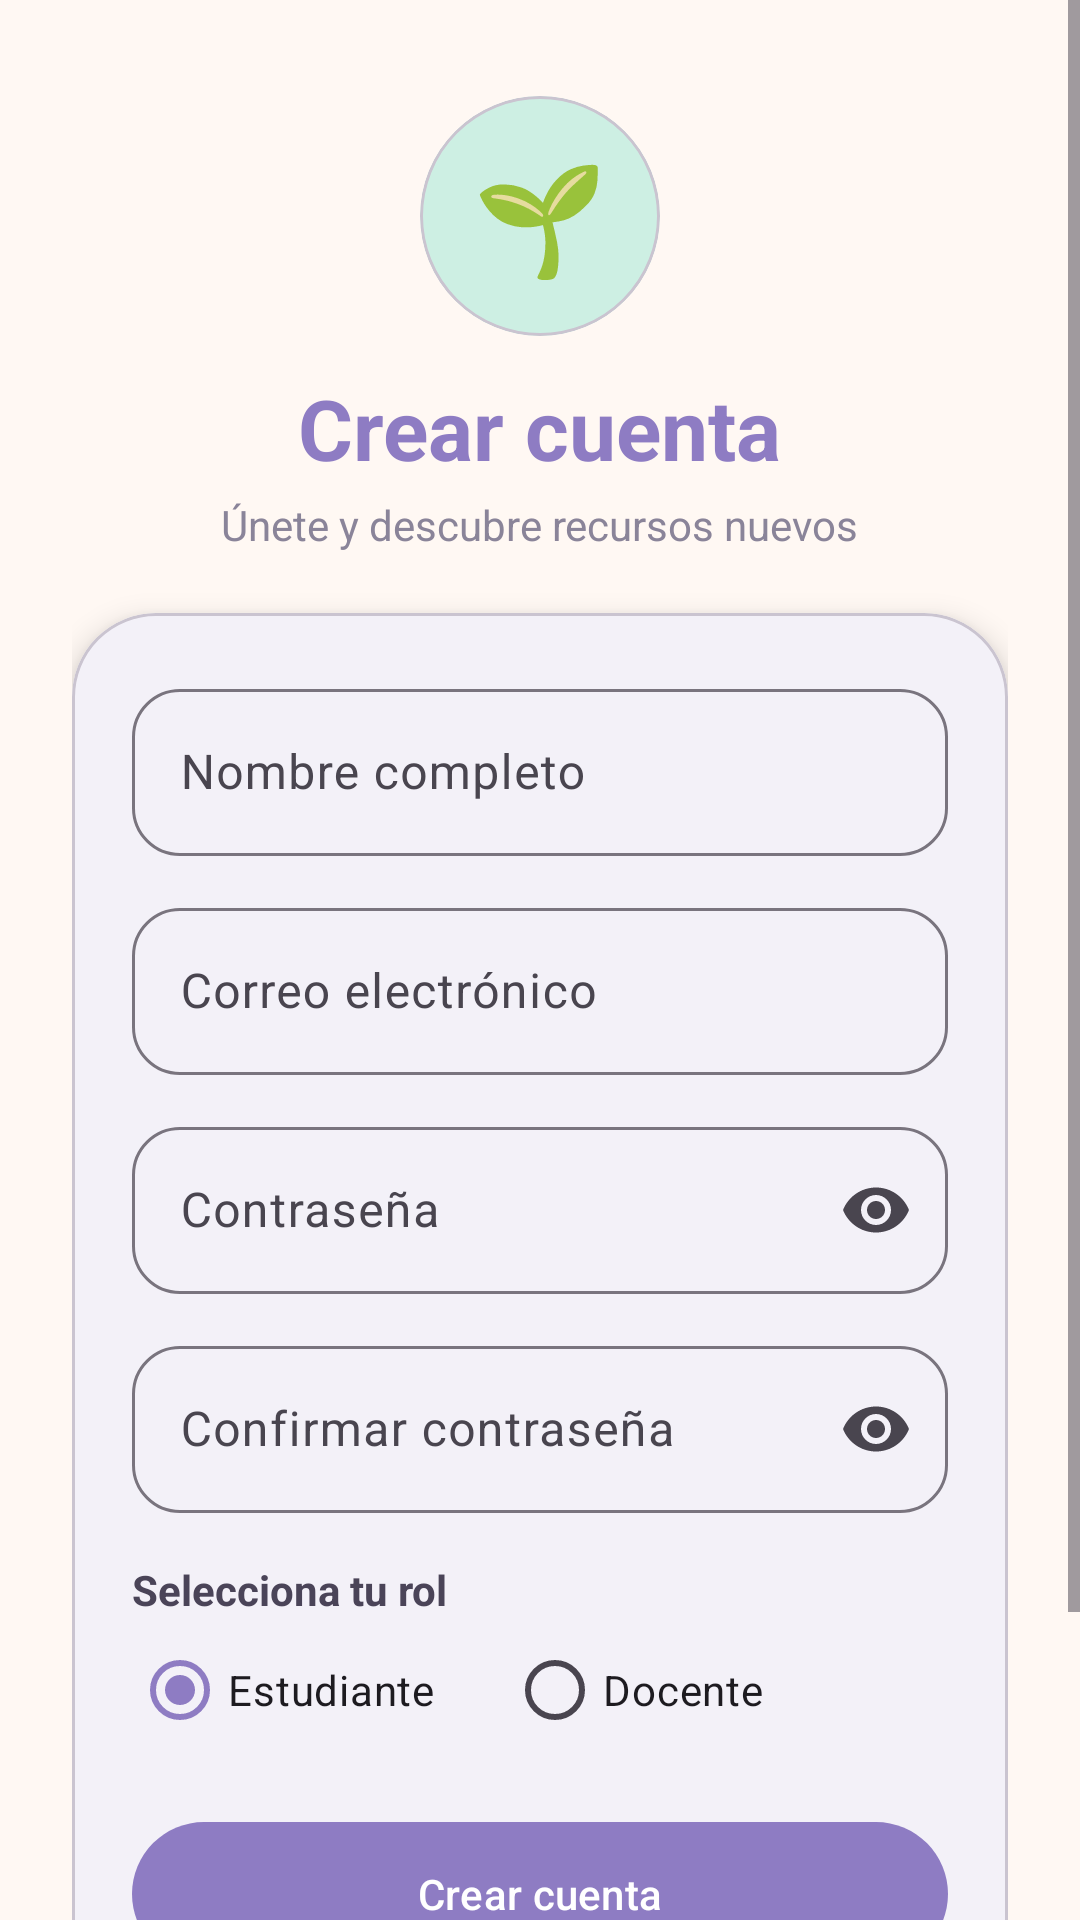

Reconstruct the res/layout file that produces this screen, plus the resources it refers to.
<!-- AndroidManifest.xml: application theme Theme.AprendeApp -->
<!-- res/layout/activity_register.xml -->
<?xml version="1.0" encoding="utf-8"?>
<ScrollView xmlns:android="http://schemas.android.com/apk/res/android"
    xmlns:app="http://schemas.android.com/apk/res-auto"
    android:id="@+id/root"
    android:layout_width="match_parent"
    android:layout_height="match_parent"
    android:background="@color/cream"
    android:fillViewport="true">

    <LinearLayout
        android:layout_width="match_parent"
        android:layout_height="wrap_content"
        android:gravity="center_horizontal"
        android:orientation="vertical"
        android:padding="24dp">

        <com.google.android.material.card.MaterialCardView
            android:layout_width="80dp"
            android:layout_height="80dp"
            android:layout_marginTop="8dp"
            app:cardBackgroundColor="@color/mint"
            app:cardCornerRadius="40dp"
            app:cardElevation="0dp">

            <TextView
                android:layout_width="match_parent"
                android:layout_height="match_parent"
                android:gravity="center"
                android:text="🌱"
                android:textSize="36sp" />
        </com.google.android.material.card.MaterialCardView>

        <TextView
            android:layout_width="wrap_content"
            android:layout_height="wrap_content"
            android:layout_marginTop="12dp"
            android:text="@string/register_title"
            android:textColor="@color/primary"
            android:textSize="28sp"
            android:textStyle="bold" />

        <TextView
            android:layout_width="wrap_content"
            android:layout_height="wrap_content"
            android:layout_marginTop="4dp"
            android:text="@string/register_subtitle"
            android:textColor="@color/text_soft" />

        <com.google.android.material.card.MaterialCardView
            android:layout_width="match_parent"
            android:layout_height="wrap_content"
            android:layout_marginTop="20dp"
            app:cardBackgroundColor="@color/white"
            app:cardCornerRadius="28dp"
            app:cardElevation="6dp">

            <LinearLayout
                android:layout_width="match_parent"
                android:layout_height="wrap_content"
                android:orientation="vertical"
                android:padding="20dp">

                <com.google.android.material.textfield.TextInputLayout
                    android:id="@+id/tilNombre"
                    style="@style/Widget.Material3.TextInputLayout.OutlinedBox"
                    android:layout_width="match_parent"
                    android:layout_height="wrap_content"
                    android:hint="@string/hint_nombre"
                    app:boxCornerRadiusBottomEnd="16dp"
                    app:boxCornerRadiusBottomStart="16dp"
                    app:boxCornerRadiusTopEnd="16dp"
                    app:boxCornerRadiusTopStart="16dp">

                    <com.google.android.material.textfield.TextInputEditText
                        android:id="@+id/etNombre"
                        android:layout_width="match_parent"
                        android:layout_height="wrap_content"
                        android:inputType="textPersonName" />
                </com.google.android.material.textfield.TextInputLayout>

                <com.google.android.material.textfield.TextInputLayout
                    android:id="@+id/tilEmail"
                    style="@style/Widget.Material3.TextInputLayout.OutlinedBox"
                    android:layout_width="match_parent"
                    android:layout_height="wrap_content"
                    android:layout_marginTop="12dp"
                    android:hint="@string/hint_email"
                    app:boxCornerRadiusBottomEnd="16dp"
                    app:boxCornerRadiusBottomStart="16dp"
                    app:boxCornerRadiusTopEnd="16dp"
                    app:boxCornerRadiusTopStart="16dp">

                    <com.google.android.material.textfield.TextInputEditText
                        android:id="@+id/etEmail"
                        android:layout_width="match_parent"
                        android:layout_height="wrap_content"
                        android:inputType="textEmailAddress" />
                </com.google.android.material.textfield.TextInputLayout>

                <com.google.android.material.textfield.TextInputLayout
                    android:id="@+id/tilPassword"
                    style="@style/Widget.Material3.TextInputLayout.OutlinedBox"
                    android:layout_width="match_parent"
                    android:layout_height="wrap_content"
                    android:layout_marginTop="12dp"
                    android:hint="@string/hint_password"
                    app:boxCornerRadiusBottomEnd="16dp"
                    app:boxCornerRadiusBottomStart="16dp"
                    app:boxCornerRadiusTopEnd="16dp"
                    app:boxCornerRadiusTopStart="16dp"
                    app:endIconMode="password_toggle">

                    <com.google.android.material.textfield.TextInputEditText
                        android:id="@+id/etPassword"
                        android:layout_width="match_parent"
                        android:layout_height="wrap_content"
                        android:inputType="textPassword" />
                </com.google.android.material.textfield.TextInputLayout>

                <com.google.android.material.textfield.TextInputLayout
                    android:id="@+id/tilConfirm"
                    style="@style/Widget.Material3.TextInputLayout.OutlinedBox"
                    android:layout_width="match_parent"
                    android:layout_height="wrap_content"
                    android:layout_marginTop="12dp"
                    android:hint="@string/hint_password_confirm"
                    app:boxCornerRadiusBottomEnd="16dp"
                    app:boxCornerRadiusBottomStart="16dp"
                    app:boxCornerRadiusTopEnd="16dp"
                    app:boxCornerRadiusTopStart="16dp"
                    app:endIconMode="password_toggle">

                    <com.google.android.material.textfield.TextInputEditText
                        android:id="@+id/etConfirm"
                        android:layout_width="match_parent"
                        android:layout_height="wrap_content"
                        android:inputType="textPassword" />
                </com.google.android.material.textfield.TextInputLayout>

                <TextView
                    android:layout_width="wrap_content"
                    android:layout_height="wrap_content"
                    android:layout_marginTop="16dp"
                    android:text="@string/label_rol"
                    android:textColor="@color/text"
                    android:textStyle="bold" />

                <RadioGroup
                    android:id="@+id/rgRol"
                    android:layout_width="match_parent"
                    android:layout_height="wrap_content"
                    android:orientation="horizontal">

                    <RadioButton
                        android:id="@+id/rbEstudiante"
                        android:layout_width="wrap_content"
                        android:layout_height="wrap_content"
                        android:checked="true"
                        android:text="@string/rol_estudiante" />

                    <RadioButton
                        android:id="@+id/rbDocente"
                        android:layout_width="wrap_content"
                        android:layout_height="wrap_content"
                        android:layout_marginStart="24dp"
                        android:text="@string/rol_docente" />
                </RadioGroup>

                <com.google.android.material.button.MaterialButton
                    android:id="@+id/btnRegistro"
                    android:layout_width="match_parent"
                    android:layout_height="56dp"
                    android:layout_marginTop="16dp"
                    android:text="@string/btn_register"
                    app:cornerRadius="28dp" />

                <ProgressBar
                    android:id="@+id/progress"
                    android:layout_width="wrap_content"
                    android:layout_height="wrap_content"
                    android:layout_gravity="center_horizontal"
                    android:layout_marginTop="12dp"
                    android:indeterminateTint="@color/primary"
                    android:visibility="gone" />
            </LinearLayout>
        </com.google.android.material.card.MaterialCardView>

        <TextView
            android:id="@+id/tvIrLogin"
            android:layout_width="wrap_content"
            android:layout_height="wrap_content"
            android:layout_marginTop="16dp"
            android:padding="12dp"
            android:text="@string/link_login"
            android:textColor="@color/primary"
            android:textStyle="bold" />
    </LinearLayout>
</ScrollView>
<!-- resources referenced by this layout -->
<resources>
  <color name="cream">#FFF8F3</color>
  <color name="mint">#CDEFE3</color>
  <color name="primary">#8E7CC3</color>
  <color name="text">#4A4458</color>
  <color name="text_soft">#8A8499</color>
  <color name="white">#FFFFFFFF</color>
  <string name="btn_register">Crear cuenta</string>
  <string name="hint_email">Correo electrónico</string>
  <string name="hint_nombre">Nombre completo</string>
  <string name="hint_password">Contraseña</string>
  <string name="hint_password_confirm">Confirmar contraseña</string>
  <string name="label_rol">Selecciona tu rol</string>
  <string name="link_login">¿Ya tienes cuenta? Inicia sesión</string>
  <string name="register_subtitle">Únete y descubre recursos nuevos</string>
  <string name="register_title">Crear cuenta</string>
  <string name="rol_docente">Docente</string>
  <string name="rol_estudiante">Estudiante</string>
  <style name="Theme.AprendeApp" parent="Theme.Material3.Light.NoActionBar">
          <item name="colorPrimary">@color/primary</item>
          <item name="colorOnPrimary">@color/white</item>
          <item name="colorPrimaryContainer">@color/primary_container</item>
          <item name="colorSecondary">@color/pink</item>
          <item name="colorSurface">@color/white</item>
          <item name="colorOnSurface">@color/text</item>
          <item name="android:colorBackground">@color/cream</item>
          <item name="android:windowLightStatusBar">true</item>
      </style>
  <color name="primary_container">#E8E0FF</color>
  <color name="pink">#FFD6E8</color>
</resources>
